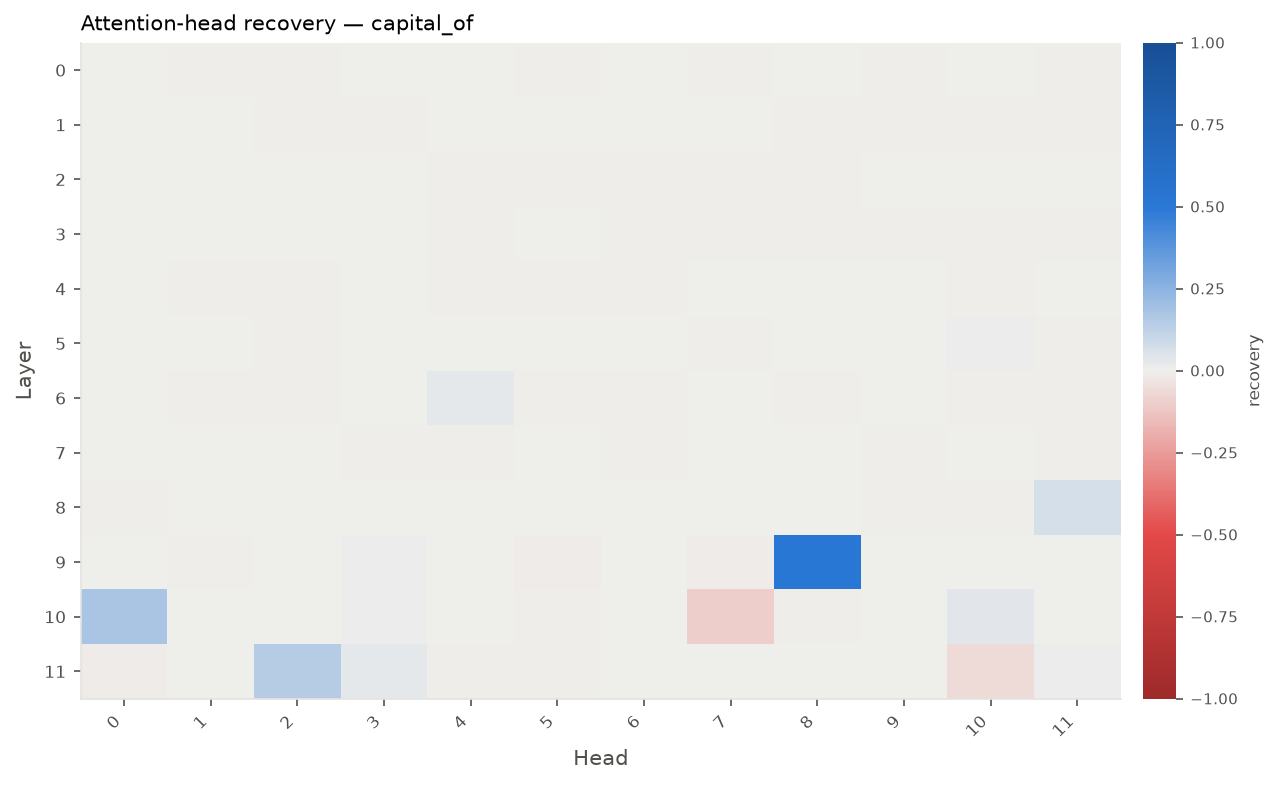

Source data for this figure (header and first rows):
pair, component, layer, position, head, score, clean_score, corrupted_score, recovery, clean_target_prob, prob_change, top_token
0, z, 0, 5, 0, -4.419, 1.405, -4.417, -0.0002306, 0.0001842, 5.478782988632648e-08, now
0, z, 0, 5, 1, -4.417, 1.405, -4.417, 5.241495346207319e-06, 0.0001841, -1.4046018041702878e-09, now
0, z, 0, 5, 2, -4.42, 1.405, -4.417, -0.0004573, 0.0001844, 2.572226333640091e-07, now
0, z, 0, 5, 3, -4.418, 1.405, -4.417, -0.0001913, 0.0001842, 1.4191999593487288e-07, now
0, z, 0, 5, 4, -4.415, 1.405, -4.417, 0.000473, 0.0001853, 1.231728735492715e-06, now
0, z, 0, 5, 5, -4.417, 1.405, -4.417, -5.241495346207319e-06, 0.0001841, 1.1237200227135532e-08, now
0, z, 0, 5, 6, -4.44, 1.405, -4.417, -0.003965, 0.0001817, -2.405686973250287e-06, now
0, z, 0, 5, 7, -4.438, 1.405, -4.417, -0.003484, 0.0001867, 2.5571256291480175e-06, now
0, z, 0, 5, 8, -4.417, 1.405, -4.417, 9.041579472207627e-05, 0.0001844, 2.867629616569369e-07, now
0, z, 0, 5, 9, -4.406, 1.405, -4.417, 0.002035, 0.0001813, -2.8114055257094184e-06, now
0, z, 0, 5, 10, -4.416, 1.405, -4.417, 0.0002503, 0.0001851, 1.0183369963259552e-06, now
0, z, 0, 5, 11, -4.424, 1.405, -4.417, -0.001071, 0.0001844, 3.050522034960066e-07, now
0, z, 1, 5, 0, -4.424, 1.405, -4.417, -0.001133, 0.0001868, 2.713844194763166e-06, now
0, z, 1, 5, 1, -4.412, 1.405, -4.417, 0.000992, 0.0001828, -1.2793451547691312e-06, now
0, z, 1, 5, 2, -4.417, 1.405, -4.417, 7.993280402966162e-05, 0.0001837, -4.293084660372511e-07, now
0, z, 1, 5, 3, -4.414, 1.405, -4.417, 0.0005202, 0.0001841, -3.2303130437000196e-08, now
0, z, 1, 5, 4, -4.416, 1.405, -4.417, 0.0002988, 0.0001827, -1.3950807689770738e-06, now
0, z, 1, 5, 5, -4.416, 1.405, -4.417, 0.0002123, 0.0001842, 1.0537568252274253e-07, now
0, z, 1, 5, 6, -4.413, 1.405, -4.417, 0.0006762, 0.0001837, -3.6203222180577056e-07, now
0, z, 1, 5, 7, -4.404, 1.405, -4.417, 0.002243, 0.0001798, -4.3402280768860475e-06, now
0, z, 1, 5, 8, -4.403, 1.405, -4.417, 0.00239, 0.0001826, -1.505170708537807e-06, now
0, z, 1, 5, 9, -4.417, 1.405, -4.417, 3.538009358689941e-05, 0.0001839, -1.6005560215558222e-07, now
0, z, 1, 5, 10, -4.422, 1.405, -4.417, -0.0007233, 0.0001849, 7.53000557394772e-07, now
0, z, 1, 5, 11, -4.4, 1.405, -4.417, 0.003013, 0.0001828, -1.347679860974442e-06, now
0, z, 2, 5, 0, -4.399, 1.405, -4.417, 0.003104, 0.0001801, -4.002523781972811e-06, now
0, z, 2, 5, 1, -4.395, 1.405, -4.417, 0.003888, 0.0001785, -5.634352076591074e-06, now
0, z, 2, 5, 2, -4.431, 1.405, -4.417, -0.002258, 0.0001913, 7.190814885696753e-06, now
0, z, 2, 5, 3, -4.413, 1.405, -4.417, 0.0007364, 0.0001828, -1.2932930880247726e-06, now
0, z, 2, 5, 4, -4.419, 1.405, -4.417, -0.000363, 0.0001847, 5.528390035944818e-07, now
0, z, 2, 5, 5, -4.424, 1.405, -4.417, -0.001179, 0.0001868, 2.733799630584609e-06, now
0, z, 2, 5, 6, -4.426, 1.405, -4.417, -0.00149, 0.0001853, 1.2289007480550105e-06, now
0, z, 2, 5, 7, -4.435, 1.405, -4.417, -0.003053, 0.0001858, 1.7074437313852563e-06, now
0, z, 2, 5, 8, -4.42, 1.405, -4.417, -0.0003735, 0.0001849, 7.953159628432593e-07, now
0, z, 2, 5, 9, -4.408, 1.405, -4.417, 0.001566, 0.0001817, -2.4195489767228097e-06, now
0, z, 2, 5, 10, -4.402, 1.405, -4.417, 0.002701, 0.0001806, -3.468594614197413e-06, now
0, z, 2, 5, 11, -4.404, 1.405, -4.417, 0.002258, 0.0001803, -3.81555323386706e-06, now
0, z, 3, 5, 0, -4.417, 1.405, -4.417, -1.3103738365518298e-05, 0.000184, -5.7579887541823766e-08, now
0, z, 3, 5, 1, -4.412, 1.405, -4.417, 0.0008924, 0.0001834, -6.547843775724397e-07, now
0, z, 3, 5, 2, -4.399, 1.405, -4.417, 0.003165, 0.0001794, -4.706044215747158e-06, now
0, z, 3, 5, 3, -4.414, 1.405, -4.417, 0.0006028, 0.0001838, -2.8912181600934347e-07, now
0, z, 3, 5, 4, -4.417, 1.405, -4.417, 6.813943950069515e-05, 0.0001836, -4.923575732605464e-07, now
0, z, 3, 5, 5, -4.425, 1.405, -4.417, -0.001317, 0.0001847, 5.838357546345972e-07, now
0, z, 3, 5, 6, -4.427, 1.405, -4.417, -0.001677, 0.0001862, 2.1204334840687223e-06, now
0, z, 3, 5, 7, -4.403, 1.405, -4.417, 0.002534, 0.0001841, 2.24750863394576e-08, now
0, z, 3, 5, 8, -4.413, 1.405, -4.417, 0.0007823, 0.0001833, -8.240592299699049e-07, now
0, z, 3, 5, 9, -4.422, 1.405, -4.417, -0.0007286, 0.0001851, 9.844430645342692e-07, now
0, z, 3, 5, 10, -4.438, 1.405, -4.417, -0.003474, 0.0001872, 3.133356282697706e-06, now
0, z, 3, 5, 11, -4.412, 1.405, -4.417, 0.0009291, 0.0001835, -6.337890029209598e-07, now
0, z, 4, 5, 0, -4.407, 1.405, -4.417, 0.001785, 0.0001817, -2.402914445643077e-06, now
0, z, 4, 5, 1, -4.42, 1.405, -4.417, -0.0003997, 0.000185, 8.573960796307587e-07, now
0, z, 4, 5, 2, -4.415, 1.405, -4.417, 0.0003944, 0.0001842, 6.18130896830511e-08, now
0, z, 4, 5, 3, -4.408, 1.405, -4.417, 0.001567, 0.0001816, -2.4666718785637304e-06, now
0, z, 4, 5, 4, -4.402, 1.405, -4.417, 0.002685, 0.0001811, -2.9897451125335034e-06, now
0, z, 4, 5, 5, -4.425, 1.405, -4.417, -0.001295, 0.0001855, 1.3477133818642277e-06, now
0, z, 4, 5, 6, -4.333, 1.405, -4.417, 0.01449, 0.0001673, -1.6833172795493605e-05, now
0, z, 4, 5, 7, -4.375, 1.405, -4.417, 0.007259, 0.0001699, -1.4179584732945346e-05, now
0, z, 4, 5, 8, -4.408, 1.405, -4.417, 0.001688, 0.0001807, -3.3679620897239927e-06, now
0, z, 4, 5, 9, -4.406, 1.405, -4.417, 0.00189, 0.0001826, -1.503777579602326e-06, now
0, z, 4, 5, 10, -4.418, 1.405, -4.417, -0.0001769, 0.0001846, 4.93677833197188e-07, now
0, z, 4, 5, 11, -4.346, 1.405, -4.417, 0.01225, 0.0001821, -1.9865558287902657e-06, now
... 660 more rows
